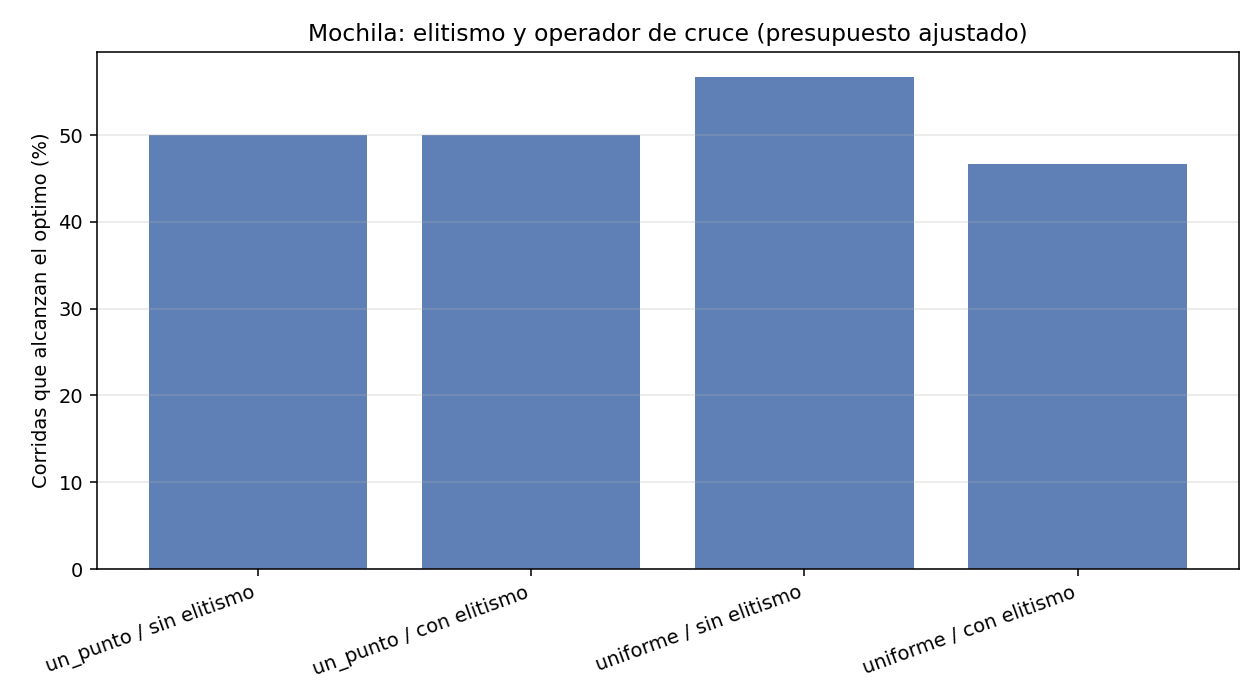

The table this chart was drawn from, first rows:
configuracion, corridas, valor_mejor, valor_peor, valor_promedio, desviacion, peso_mejor, capacidad, gen_mejor_promedio, poblacion_valida_%, mejor_invalida_%, optimo_dp, corridas_en_optimo_%, brecha_promedio_%
un_punto / sin elitismo, 30, 493, 479, 488.8, 5.29, 152, 152, 21.7, 72.0, 0.0, 493, 50.0, 0.859
un_punto / con elitismo, 30, 493, 468, 488.4, 6.69, 150, 152, 22.2, 73.9, 0.0, 493, 50.0, 0.933
uniforme / sin elitismo, 30, 493, 464, 490.0, 5.88, 150, 152, 18.9, 71.0, 0.0, 493, 56.7, 0.615
uniforme / con elitismo, 30, 493, 423, 486.6, 12.73, 150, 152, 15.4, 76.9, 0.0, 493, 46.7, 1.305
